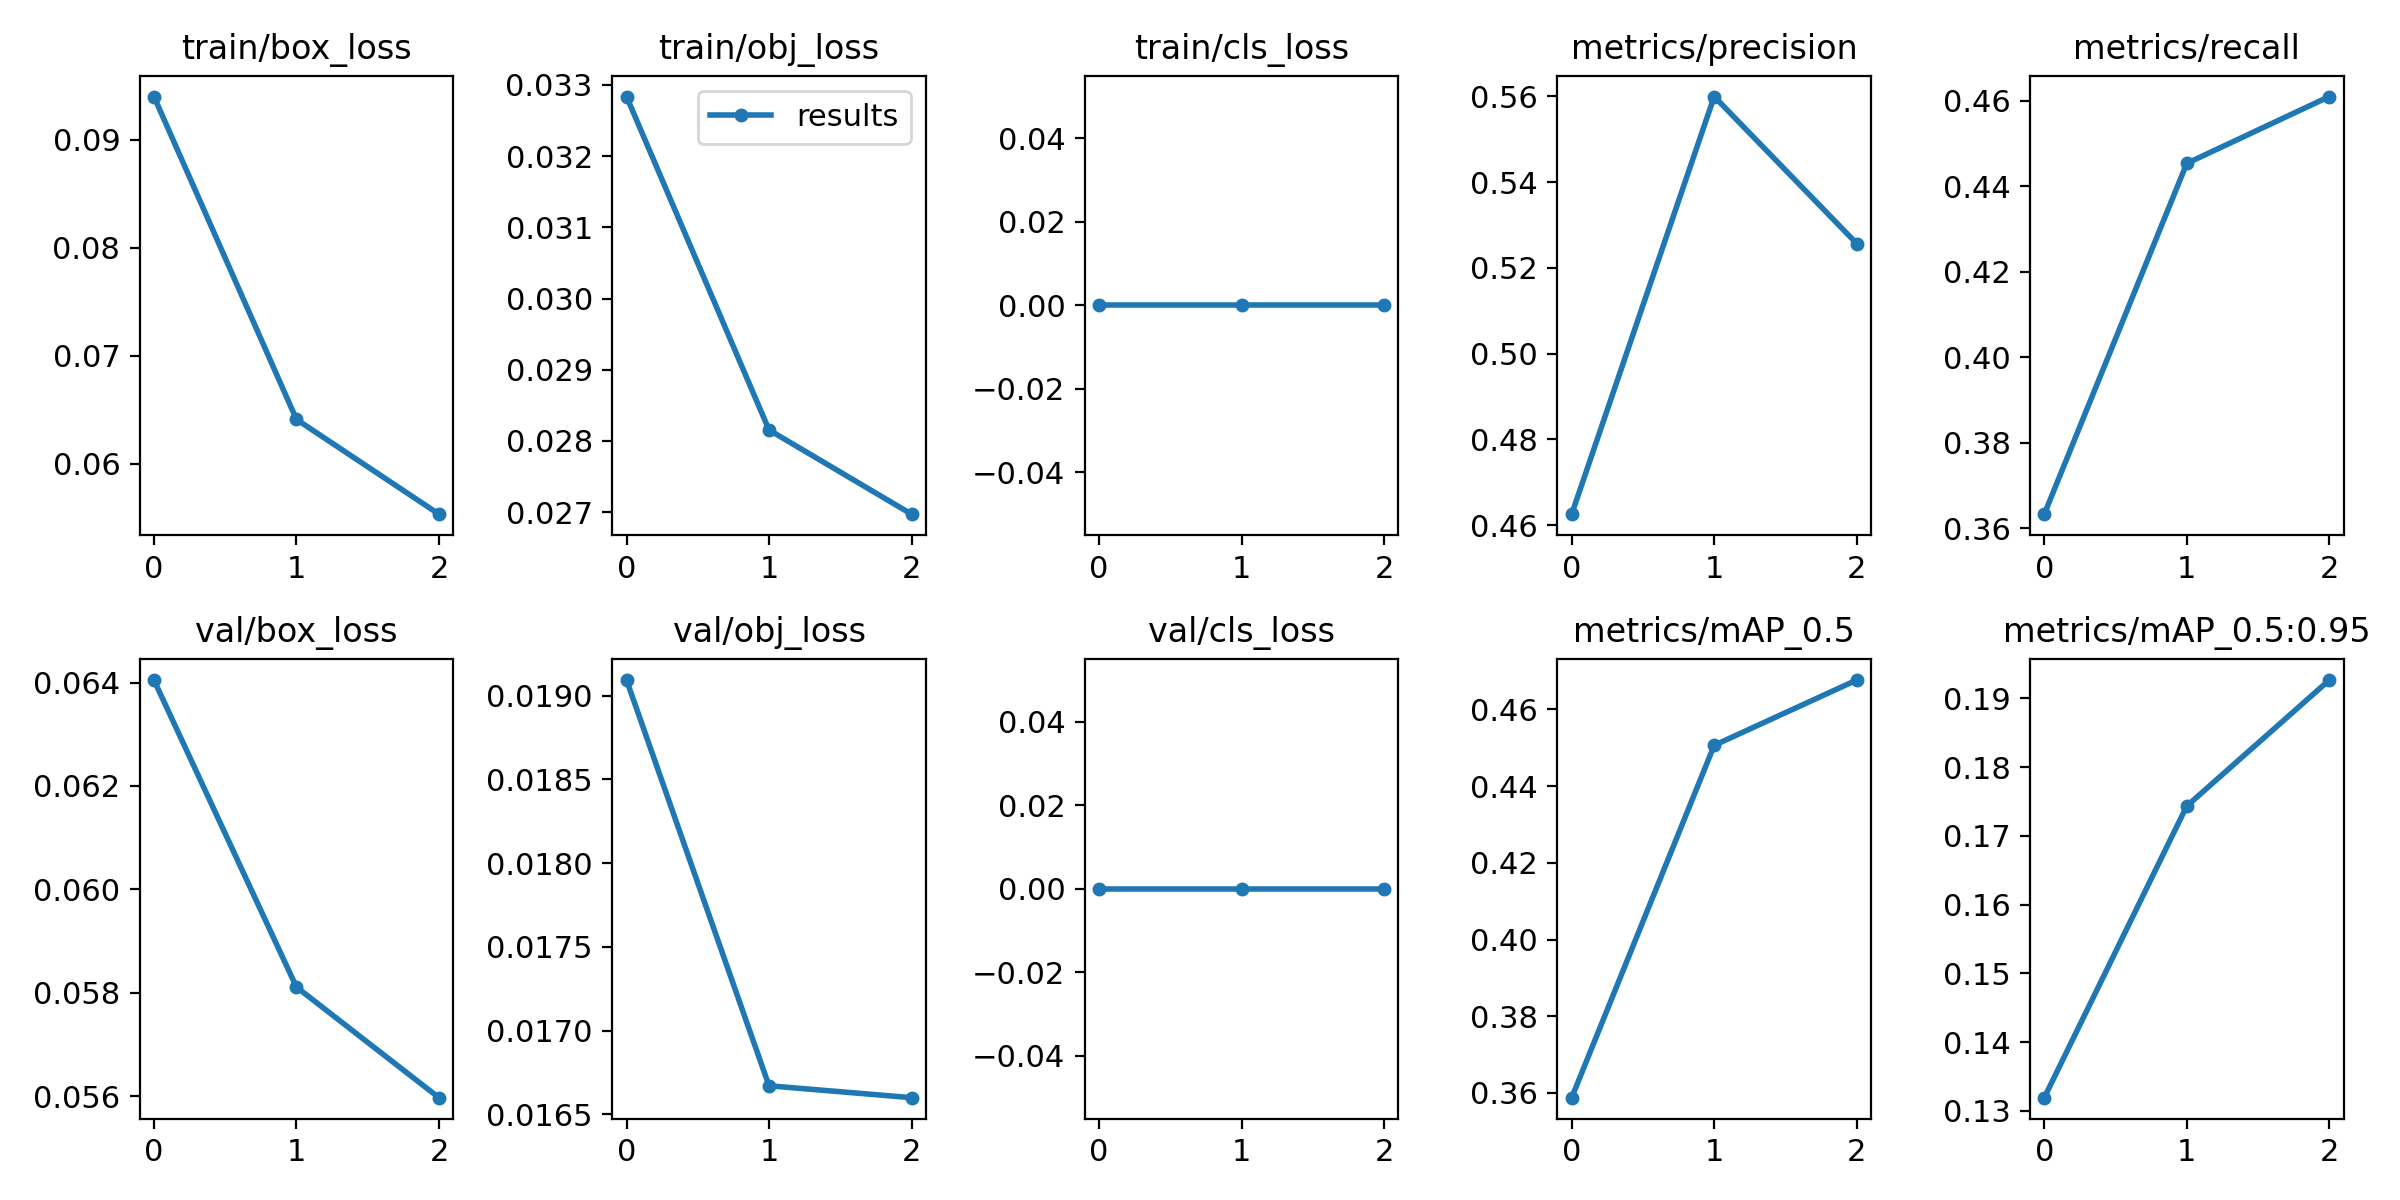

Values plotted in this chart, from the file beside it:
epoch, train/box_loss, train/obj_loss, train/cls_loss, metrics/precision, metrics/recall, metrics/mAP_0.5, metrics/mAP_0.5:0.95, val/box_loss, val/obj_loss, val/cls_loss, x/lr0, x/lr1, x/lr2
0, 0.09398, 0.03284, 0, 0.4626, 0.3633, 0.3588, 0.1319, 0.06405, 0.01909, 0, 0.07014, 0.003318, 0.003318
1, 0.06411, 0.02815, 0, 0.5599, 0.4453, 0.4506, 0.1744, 0.05811, 0.01667, 0, 0.03794, 0.004457, 0.004457
2, 0.05535, 0.02697, 0, 0.5257, 0.4609, 0.4677, 0.1927, 0.05597, 0.0166, 0, 0.003546, 0.003395, 0.003395
